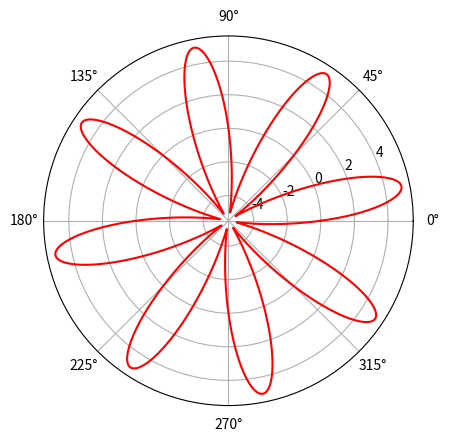

The script that saved this image:
# An example of how we can plot polar coordinates and passively define our pot bounds in python. 
# This will coordinate with servo commands 
import matplotlib.pyplot as plt
import numpy as np

def plt_circle(r):
    theta = np.arange(0, (2 * np.pi), 0.01)
    for t in theta:
        plt.polar(t, r, 'g.')
        
def plt_spiral(r_end):
    radius = np.linspace(0, r_end, 1000)
    theta = 2 * np.pi * radius
    plt.polar(theta, radius, 'r')
        

        
def plt_flower(num_petal, max_radius):
    theta = np.linspace(0, 2*np.pi, 1000)
    r = max_radius * np.sin(num_petal * theta)
    plt.polar(theta, r, 'r')

# r = 9 circle
plt.axes(projection = "polar")
#plt_circle(r)
#plt_spiral(3)
plt_flower(8, 5)

